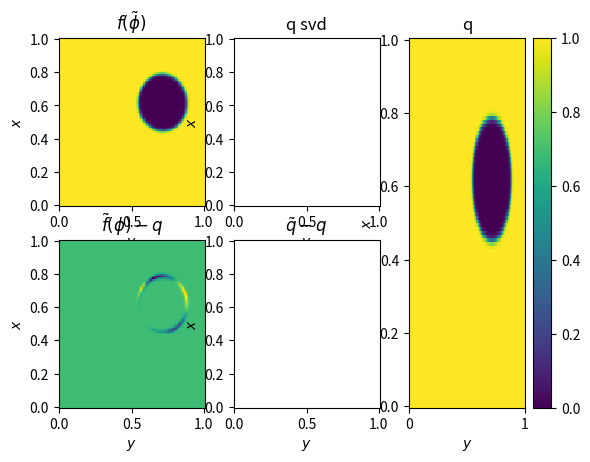

Write the Python code that produced this figure.
# -*- coding: utf-8 -*-
#!/usr/bin/env python3
# -*- coding: utf-8 -*-
"""
Created on Fri Nov 30 09:11:12 2018

[redacted]
"""

###############################################################################
# IMPORTED MODULES
###############################################################################
import sys
sys.path.append('../lib')
from numpy import *
from numpy.linalg import svd
import numpy as np
from numpy import exp, mod,meshgrid
import matplotlib.pyplot as plt
###############################################################################

N = np.asarray([100, 101])
L = np.asarray([1, 1])
delta = 0.02    # peak at the midpoint of the soft field
lambd = 0.01    # thickness of the step
R = 0.25        # radius of the cylinder
Nmodes=10
x=[]
x.append(np.linspace(0,L[0],N[0]))
x.append(np.linspace(0,L[1],N[1]))

[X,Y] = np.meshgrid(x[1],x[0])

n_snapshots = 25;

phis = np.zeros([N[0] ,N[1], n_snapshots])
qs = np.zeros([N[0] ,N[1], n_snapshots])

f = lambda x,l : ((np.tanh(x/l) + 1 ) * 0.5)

for k in range(n_snapshots):
    z = np.exp(1j*2*np.pi *k/n_snapshots)
    x0= 0.5 + R*np.real(z)
    y0= 0.5 + R*np.imag(z)
    
    phi = sqrt((X-x0)**2 + (Y-y0)**2 + delta**2) -0.15 -delta;
    q   = f(phi,lambd); 

    phis[:,:,k] = phi ;    # store distance function 
    qs[:,:,k] = q   ;    # store field 
    
    if 0:
        plt.subplot(131)
        plt.pcolor(X,Y,phi)
        plt.title("soft")
        plt.ylabel("$x$")
        plt.xlabel("$y$")

       
        
        plt.subplot(132)
        plt.title("sharp")
        plt.pcolor(X,Y,q)
        plt.ylabel("$x$")
        plt.xlabel("$y$")
        plt.pause(0.01)
        plt.colorbar()
        
# %%
[Uphi,Sphi,Vphi] = svd(reshape(phis,[-1,n_snapshots]), full_matrices=True)
Sphi = Sphi[:Nmodes]
Uphi = Uphi[:, :Nmodes]
Vphi = Vphi[:Nmodes, :]

[Uq,Sq,Vq] = svd(reshape(qs,[-1,n_snapshots]),full_matrices=True)
Sq = Sq[:Nmodes]
Uq = Uq[:, :Nmodes]
Vq = Vq[:Nmodes, :]

        
# %%
ntime=2
phi_appr=np.reshape(np.dot(Uphi * Sphi, Vphi), [N[0],N[1],n_snapshots])
fphi=f(phi_appr,lambd)
q_appr=np.reshape(np.dot(Uq * Sq, Vq), [N[0],N[1],n_snapshots])

plt.subplot(231)
plt.pcolor(X,Y,fphi[:,:,ntime])
plt.title("$f(\\tilde{\phi})$")
plt.ylabel("$x$")
plt.xlabel("$y$")
plt.subplot(234)
plt.pcolor(X,Y,fphi[:,:,ntime]-qs[:,:,ntime])
plt.title("$\\tilde{f}(\phi)-q$")
plt.ylabel("$x$")
plt.xlabel("$y$")

plt.subplot(232)
plt.title("q svd")
plt.pcolor(X,Y,q_appr[:,:,ntime])
plt.ylabel("$x$")
plt.xlabel("$y$")
plt.pause(0.01)

plt.subplot(235)
plt.pcolor(X,Y,q_appr[:,:,ntime]-qs[:,:,ntime])
plt.title("$\\tilde{q}-q$")
plt.ylabel("$x$")
plt.xlabel("$y$")


plt.subplot(133)
plt.title("q")
plt.pcolor(X,Y,qs[:,:,ntime])
plt.ylabel("$x$")
plt.xlabel("$y$")
plt.colorbar()
plt.pause(0.01)



